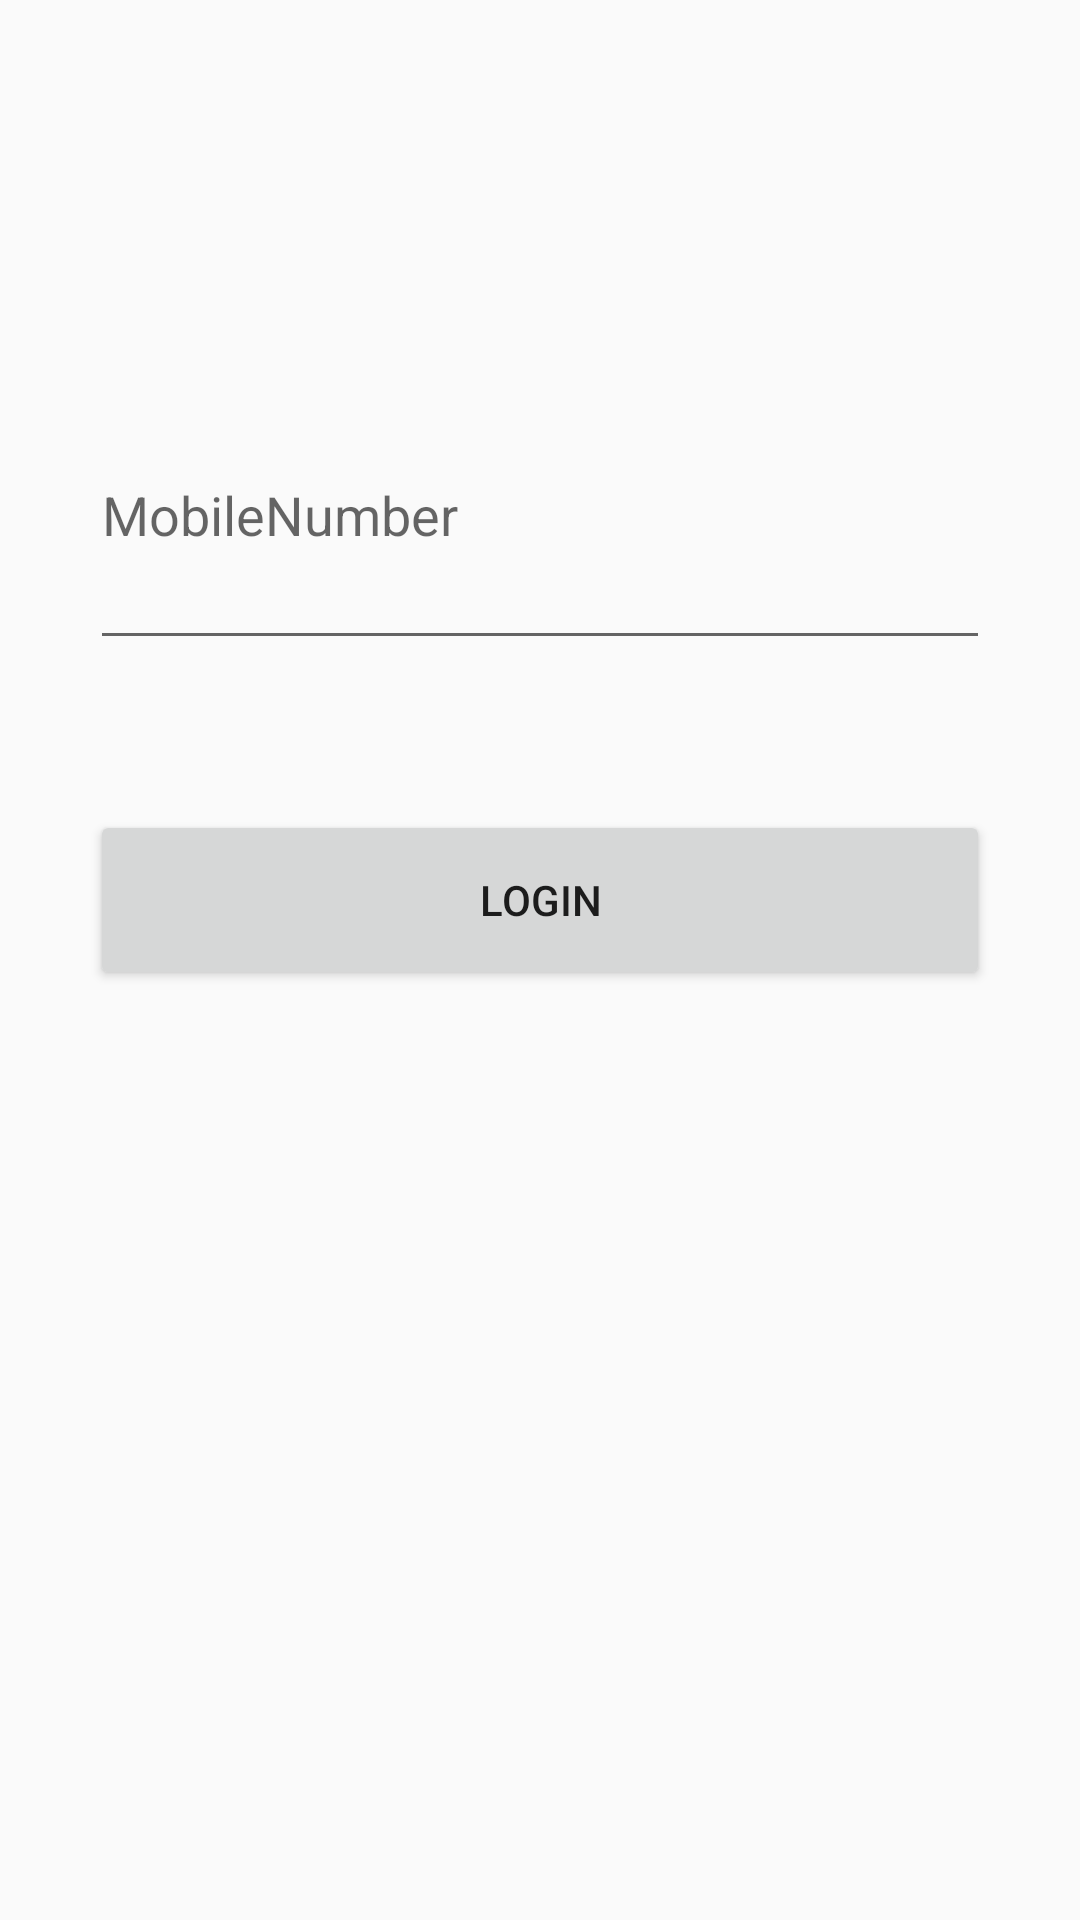

Here is an Android app screen rendered from its layout file. Give the layout XML and the strings, colors and styles it references.
<!-- AndroidManifest.xml: application theme AppTheme -->
<!-- res/layout/activity_main.xml -->
<?xml version="1.0" encoding="utf-8"?>
<android.support.constraint.ConstraintLayout xmlns:android="http://schemas.android.com/apk/res/android"
    xmlns:app="http://schemas.android.com/apk/res-auto"
    xmlns:tools="http://schemas.android.com/tools"
    android:id="@+id/constraint"
    android:layout_width="match_parent"
    android:layout_height="match_parent">

    <LinearLayout
        android:layout_width="match_parent"
        android:layout_height="wrap_content"
        android:orientation="vertical"
        android:paddingTop="100dp">

        <EditText
            android:id="@+id/Mobile_Number"
            android:layout_width="300dp"
            android:layout_height="100dp"
            android:layout_gravity="center"
            android:layout_marginTop="20dp"
            android:hint="MobileNumber"
            android:inputType="phone" />

        <Button
            android:id="@+id/Confirm_Button"
            android:layout_width="300dp"
            android:layout_height="60dp"
            android:layout_gravity="center"
            android:layout_marginTop="50dp"
            android:text="Login" />
    </LinearLayout>

</android.support.constraint.ConstraintLayout>
<!-- resources referenced by this layout -->
<resources>
  <style name="AppTheme" parent="Theme.AppCompat.Light.DarkActionBar">
          
          <item name="colorPrimary">@color/colorPrimary</item>
          <item name="colorPrimaryDark">@color/colorPrimaryDark</item>
          <item name="colorAccent">@color/colorAccent</item>
      </style>
  <!-- not gathered from this repository: default colours our renderer supplied (Android Studio template values) -->
  <color name="colorPrimary">#FF6200EE</color>
  <color name="colorPrimaryDark">#FF3700B3</color>
  <color name="colorAccent">#FF03DAC5</color>
</resources>
